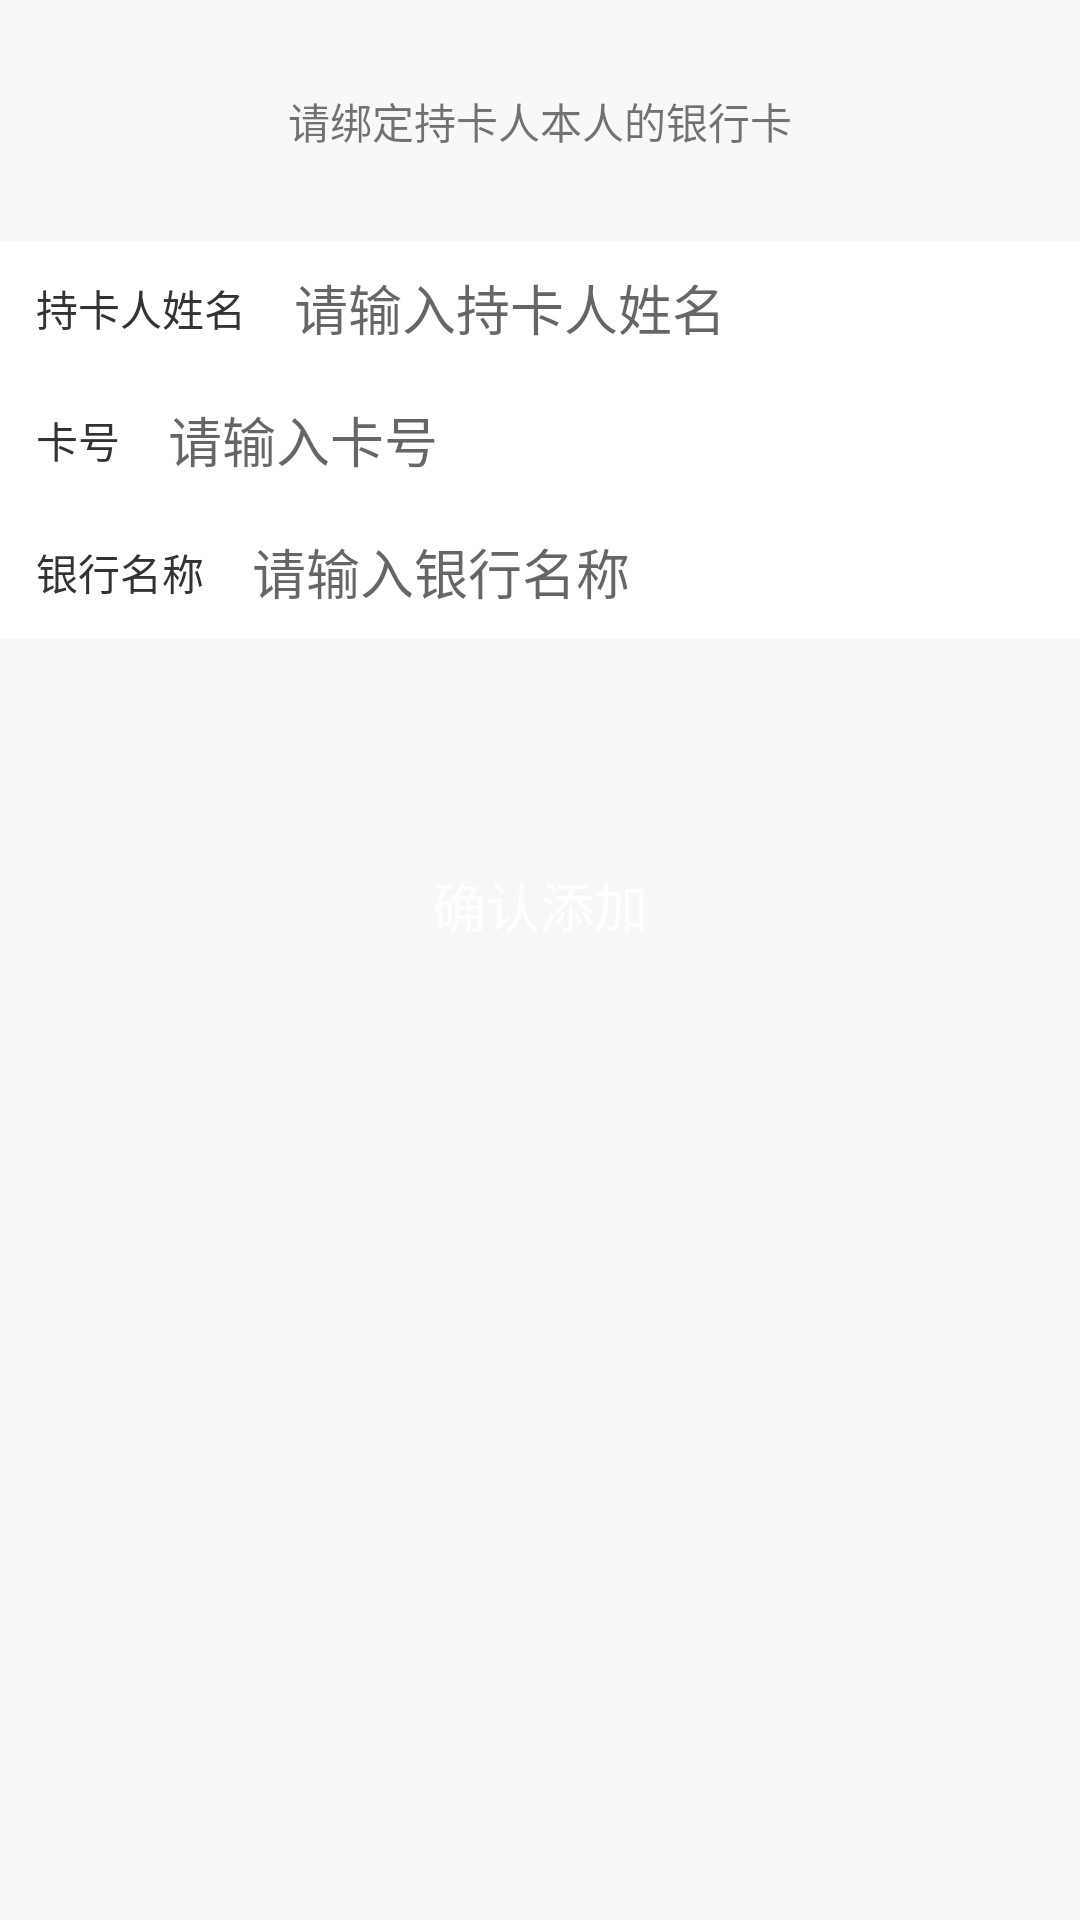

Reconstruct the res/layout file that produces this screen, plus the resources it refers to.
<!-- AndroidManifest.xml: application theme AppTheme.NoActionBar -->
<!-- res/layout/activity_add_bank.xml -->
<?xml version="1.0" encoding="utf-8"?>
<LinearLayout xmlns:android="http://schemas.android.com/apk/res/android"
    android:layout_width="match_parent"
    android:layout_height="match_parent"
    android:orientation="vertical">

    <TextView
        android:layout_width="wrap_content"
        android:layout_height="wrap_content"
        android:layout_gravity="center_horizontal"
        android:layout_marginTop="@dimen/dp_30"
        android:text="请绑定持卡人本人的银行卡" />

    <LinearLayout
        android:layout_width="match_parent"
        android:layout_height="@dimen/dp_44"
        android:layout_marginTop="@dimen/dp_30"
        android:background="@color/color_white"
        android:gravity="center_vertical"
        android:orientation="horizontal">

        <TextView
            android:layout_width="wrap_content"
            android:layout_height="wrap_content"
            android:layout_marginLeft="@dimen/dp_12"
            android:text="持卡人姓名"
            android:textColor="@color/color_333333"
            android:textSize="@dimen/sp_16" />

        <EditText
            android:id="@+id/name_et"
            android:layout_width="match_parent"
            android:layout_height="wrap_content"
            android:layout_marginLeft="@dimen/dp_16"
            android:background="@null"
            android:hint="请输入持卡人姓名"
            android:textColor="@color/color_333333"
            android:textSize="@dimen/sp_16" />

    </LinearLayout>


    <LinearLayout
        android:layout_width="match_parent"
        android:layout_height="@dimen/dp_44"
        android:background="@color/color_white"
        android:gravity="center_vertical"
        android:orientation="horizontal">

        <TextView
            android:layout_width="wrap_content"
            android:layout_height="wrap_content"
            android:layout_marginLeft="@dimen/dp_12"
            android:text="卡号"
            android:textColor="@color/color_333333"
            android:textSize="@dimen/sp_16" />

        <EditText
            android:id="@+id/card_num_et"
            android:layout_width="match_parent"
            android:layout_height="wrap_content"
            android:layout_marginLeft="@dimen/dp_16"
            android:background="@null"
            android:hint="请输入卡号"
            android:textColor="@color/color_333333"
            android:textSize="@dimen/sp_16" />

    </LinearLayout>

    <LinearLayout
        android:layout_width="match_parent"
        android:layout_height="@dimen/dp_44"
        android:background="@color/color_white"
        android:gravity="center_vertical"
        android:orientation="horizontal">

        <TextView
            android:layout_width="wrap_content"
            android:layout_height="wrap_content"
            android:layout_marginLeft="@dimen/dp_12"
            android:text="银行名称"
            android:textColor="@color/color_333333"
            android:textSize="@dimen/sp_16" />

        <EditText
            android:id="@+id/bank_name_et"
            android:layout_width="match_parent"
            android:layout_height="wrap_content"
            android:layout_marginLeft="@dimen/dp_16"
            android:background="@null"
            android:hint="请输入银行名称"
            android:textColor="@color/color_333333"
            android:textSize="@dimen/sp_16" />

    </LinearLayout>


    <TextView
        android:id="@+id/add_tv"
        android:layout_width="match_parent"
        android:layout_height="48dp"
        android:layout_marginLeft="@dimen/dp_40"
        android:layout_marginTop="65dp"
        android:layout_marginRight="@dimen/dp_40"
        android:background="@drawable/login_btn_click_bg"
        android:gravity="center"
        android:text="确认添加"
        android:textColor="#ffffffff"
        android:textSize="18sp" />
</LinearLayout>
<!-- resources referenced by this layout -->
<resources>
  <color name="color_333333">#333333</color>
  <color name="color_white">#ffffff</color>
  <dimen name="dp_12">12dp</dimen>
  <dimen name="dp_16">16dp</dimen>
  <dimen name="dp_30">30dp</dimen>
  <dimen name="dp_40">40dp</dimen>
  <dimen name="dp_44">44dp</dimen>
  <style name="AppTheme.NoActionBar">
          <item name="windowActionBar">false</item>
          <item name="windowNoTitle">true</item>
      </style>
</resources>
